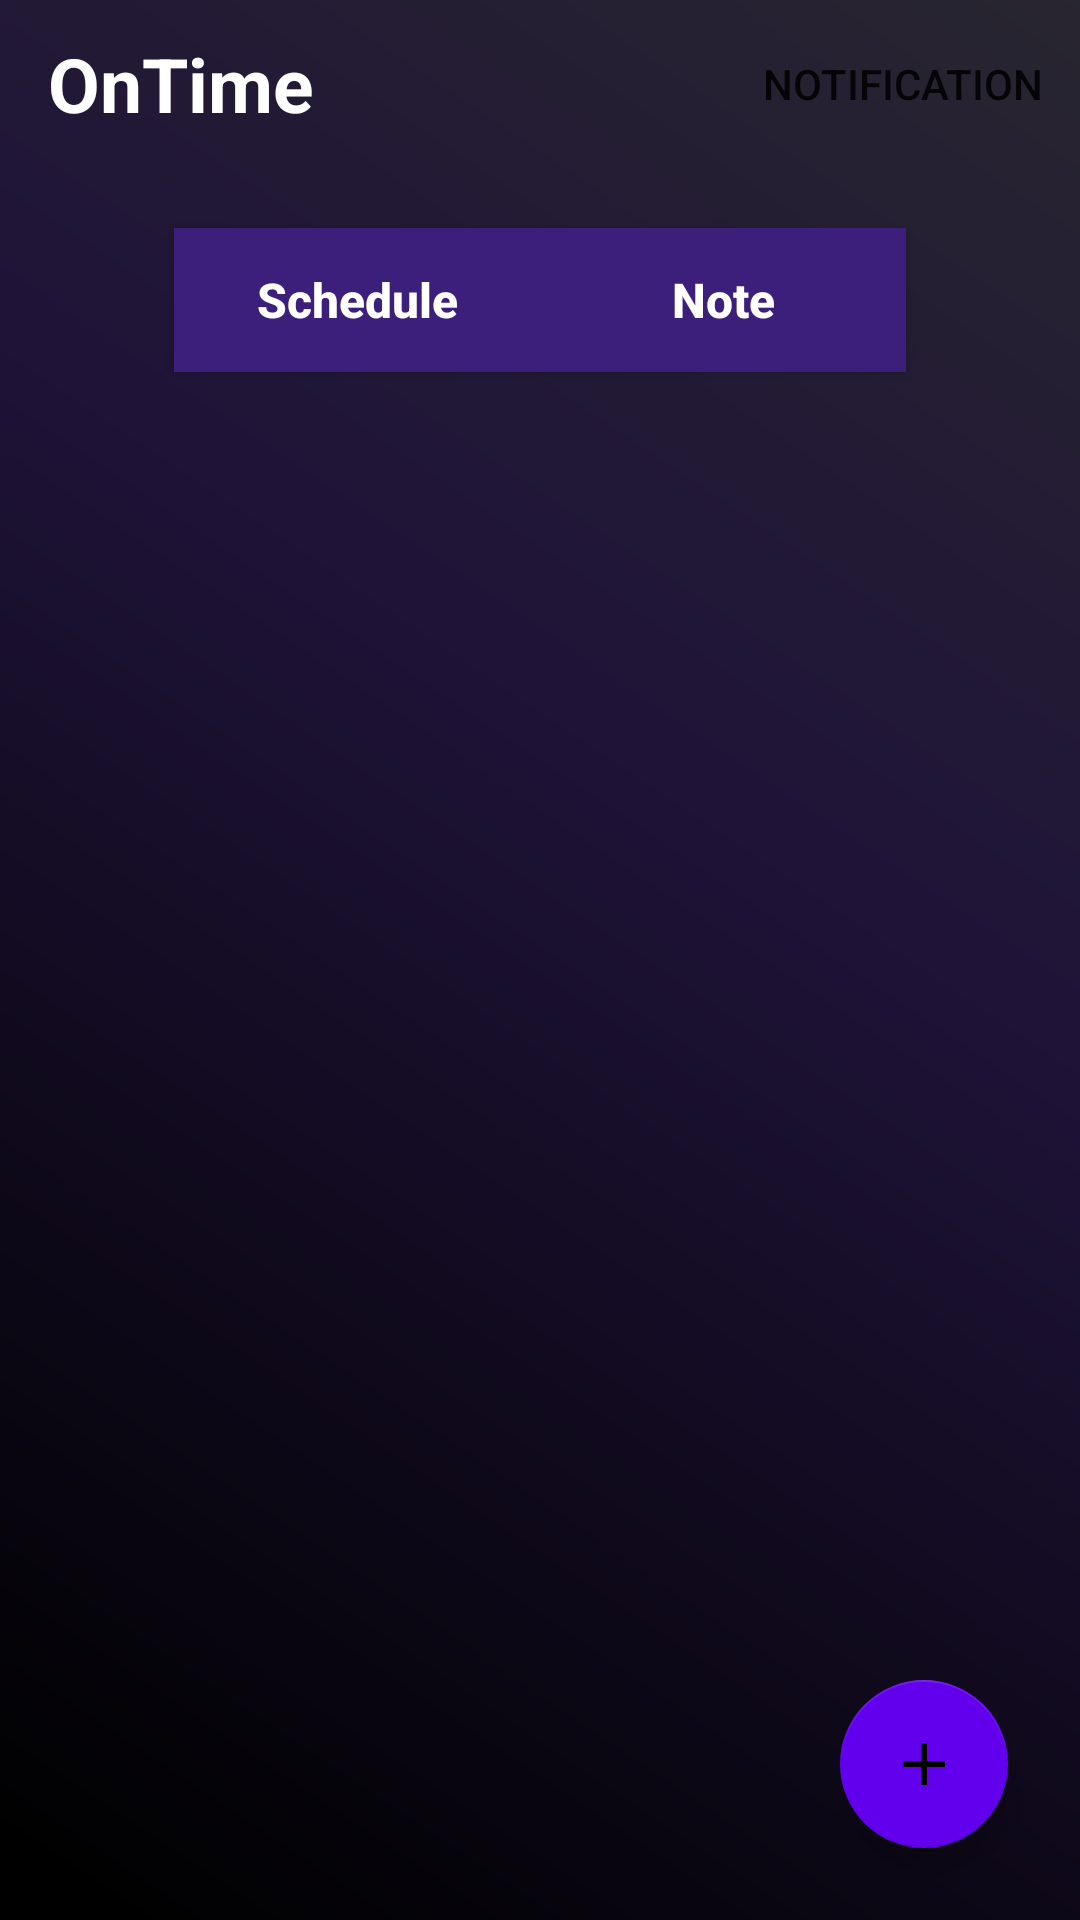

Reconstruct the res/layout file that produces this screen, plus the resources it refers to.
<!-- AndroidManifest.xml: application theme Theme.OnTime -->
<!-- res/layout/activity_main.xml -->
<?xml version="1.0" encoding="utf-8"?>
<FrameLayout xmlns:android="http://schemas.android.com/apk/res/android"
    xmlns:app="http://schemas.android.com/apk/res-auto"
    xmlns:tools="http://schemas.android.com/tools"
    android:layout_width="match_parent"
    android:layout_height="match_parent"
    tools:context=".presentation.main.MainActivity"
    android:background="@drawable/screen_background"
    >

    <androidx.constraintlayout.widget.ConstraintLayout
        android:layout_width="match_parent"
        android:layout_height="match_parent">

    <com.google.android.material.appbar.AppBarLayout
        android:layout_width="match_parent"
        android:layout_height="wrap_content"
        app:layout_constraintTop_toTopOf="parent"
        app:layout_constraintRight_toRightOf="parent"
        app:layout_constraintLeft_toLeftOf="parent"
        android:background="@android:color/transparent"
        android:id="@+id/appBar"
        >

        <com.google.android.material.appbar.MaterialToolbar
            android:layout_width="match_parent"
            android:layout_height="?attr/actionBarSize"
            app:menu="@menu/main_menu"
            android:id="@+id/mainToolbar"
            >
            <TextView
                android:layout_width="wrap_content"
                android:layout_height="wrap_content"
                android:text="@string/app_name"
                android:textColor="@color/white"
                android:textSize="25sp"
                android:textStyle="bold"
                />

        </com.google.android.material.appbar.MaterialToolbar>

    </com.google.android.material.appbar.AppBarLayout>

    <androidx.appcompat.widget.AppCompatButton
        android:id="@+id/bu_schedule"
        android:layout_width="0dp"
        android:layout_height="wrap_content"
        android:text="@string/schedule"
        app:layout_constraintTop_toBottomOf="@id/appBar"
        app:layout_constraintLeft_toLeftOf="parent"
        android:layout_marginTop="20dp"
        android:layout_marginStart="58dp"
        android:textSize="16sp"
        android:textStyle="bold"
        android:textAllCaps="false"
        android:background="@drawable/button_selection"
        android:textColor="@color/white"
        app:layout_constraintRight_toLeftOf="@id/bu_note"
        />

    <androidx.appcompat.widget.AppCompatButton
        android:id="@+id/bu_note"
        android:layout_width="0dp"
        android:layout_height="wrap_content"
        android:text="@string/note"
        android:textStyle="bold"
        android:textAllCaps="false"
        android:textSize="16sp"
        android:textColor="@color/white"
        app:layout_constraintTop_toBottomOf="@id/appBar"
        app:layout_constraintRight_toRightOf="parent"
        android:layout_marginTop="20dp"
        android:layout_marginEnd="58dp"
        android:background="@drawable/button_selection"
        app:layout_constraintLeft_toRightOf="@id/bu_schedule"
        />

    <FrameLayout
        android:layout_width="match_parent"
        android:layout_height="0dp"
        app:layout_constraintBottom_toBottomOf="parent"
        app:layout_constraintEnd_toEndOf="parent"
        app:layout_constraintHorizontal_bias="0.0"
        app:layout_constraintLeft_toLeftOf="parent"
        app:layout_constraintRight_toRightOf="parent"
        app:layout_constraintStart_toStartOf="parent"
        app:layout_constraintTop_toBottomOf="@id/bu_schedule"
        android:layout_marginTop="24dp"
        android:id="@+id/fragmentContainer"
        />

    </androidx.constraintlayout.widget.ConstraintLayout>

    <androidx.constraintlayout.widget.ConstraintLayout
        android:layout_width="match_parent"
        android:layout_height="match_parent">

        <View
            android:layout_width="match_parent"
            android:layout_height="match_parent"
            android:background="@color/dark_purple"
            android:visibility="gone"
            android:id="@+id/fabBackground"
            android:clickable="true"
            android:focusable="true"
            />

        <com.google.android.material.floatingactionbutton.FloatingActionButton
            android:layout_width="wrap_content"
            android:layout_height="wrap_content"
            android:src="@drawable/ic_add"
            app:layout_constraintBottom_toBottomOf="parent"
            app:layout_constraintRight_toRightOf="parent"
            android:id="@+id/addMenu"
            android:layout_margin="24dp"
            android:contentDescription="@string/add_menu" />


        <com.google.android.material.floatingactionbutton.FloatingActionButton
            android:layout_width="wrap_content"
            android:layout_height="wrap_content"
            android:src="@drawable/ic_add_schedule"
            app:layout_constraintBottom_toTopOf="@id/addMenu"
            app:layout_constraintRight_toRightOf="parent"
            android:id="@+id/addSchedule"
            android:layout_margin="24dp"
            android:visibility="invisible"
            android:contentDescription="@string/add_schedule" />

        <com.google.android.material.floatingactionbutton.FloatingActionButton
            android:layout_width="wrap_content"
            android:layout_height="wrap_content"
            android:src="@drawable/ic_add_note"
            app:layout_constraintBottom_toTopOf="@id/addSchedule"
            app:layout_constraintRight_toRightOf="parent"
            android:id="@+id/addNote"
            android:layout_margin="24dp"
            android:visibility="invisible"
            android:contentDescription="@string/add_note" />

    </androidx.constraintlayout.widget.ConstraintLayout>


</FrameLayout>
<!-- resources referenced by this layout -->
<resources>
  <color name="dark_purple">#35364a</color>
  <color name="white">#FFFFFFFF</color>
  <!-- drawable button_selection (drawable-v24) -->
  <?xml version="1.0" encoding="utf-8"?>
  <selector xmlns:android="http://schemas.android.com/apk/res/android">
  
      <item android:drawable="@drawable/button_selected" android:state_selected="true"/>
      <item android:drawable="@drawable/button_unselected" android:state_selected="false" />
  
  </selector>
  <!-- drawable ic_add (drawable-v24) -->
  <vector xmlns:android="http://schemas.android.com/apk/res/android"
      android:width="24dp"
      android:height="24dp"
      android:tint="#FFFFFF"
      android:viewportWidth="24"
      android:viewportHeight="24"
      >
      <path
          android:fillColor="@color/white"
          android:pathData="M19,13h-6v6h-2v-6H5v-2h6V5h2v6h6v2z" />
  
  </vector>
  <!-- drawable ic_add_note (drawable-v24) -->
  <vector xmlns:android="http://schemas.android.com/apk/res/android"
      android:width="24dp"
      android:height="24dp"
      android:autoMirrored="true"
      android:tint="#FFFFFF"
      android:viewportWidth="24"
      android:viewportHeight="24">
      <path
          android:fillColor="@color/white"
          android:pathData="M14,2L6,2c-1.1,0 -1.99,0.9 -1.99,2L4,20c0,1.1 0.89,2 1.99,2L18,22c1.1,0 2,-0.9 2,-2L20,8l-6,-6zM16,16h-3v3h-2v-3L8,16v-2h3v-3h2v3h3v2zM13,9L13,3.5L18.5,9L13,9z" />
  </vector>
  <!-- drawable ic_add_schedule (drawable-v24) -->
  <vector xmlns:android="http://schemas.android.com/apk/res/android"
      android:width="24dp"
      android:height="24dp"
      android:tint="#FFFFFF"
      android:viewportWidth="24"
      android:viewportHeight="24">
      <path
          android:fillColor="@color/white"
          android:pathData="M19,4h-1V2h-2v2H8V2H6v2H5C3.89,4 3.01,4.9 3.01,6L3,20c0,1.1 0.89,2 2,2h14c1.1,0 2,-0.9 2,-2V6C21,4.9 20.1,4 19,4zM19,20H5V10h14V20zM9,14H7v-2h2V14zM13,14h-2v-2h2V14zM17,14h-2v-2h2V14zM9,18H7v-2h2V18zM13,18h-2v-2h2V18zM17,18h-2v-2h2V18z" />
  </vector>
  <string name="add_menu">Add Menu</string>
  <string name="add_note">Add Note</string>
  <string name="add_schedule">Add Schedule</string>
  <string name="app_name">OnTime</string>
  <string name="note">Note</string>
  <string name="schedule">Schedule</string>
  <style name="Theme.OnTime" parent="Theme.MaterialComponents.DayNight.NoActionBar">
          
          <item name="colorPrimary">@color/purple_500</item>
          <item name="colorPrimaryVariant">@color/purple_700</item>
          <item name="colorOnPrimary">@color/white</item>
          
          <item name="colorSecondary">@color/purple_500</item>
          <item name="colorSecondaryVariant">@color/purple_300</item>
          <item name="colorOnSecondary">@color/black</item>
          
          <item name="android:statusBarColor">?attr/colorPrimaryVariant</item>
          
      </style>
  <!-- drawable button_selected (drawable-v24) -->
  <?xml version="1.0" encoding="utf-8"?>
  <shape xmlns:android="http://schemas.android.com/apk/res/android">
  
      <solid android:color="#272430"/>
      <stroke android:width="4dp" android:color="#3C1F7B"/>
  
  
  </shape>
  <!-- drawable button_unselected (drawable-v24) -->
  <?xml version="1.0" encoding="utf-8"?>
  <shape xmlns:android="http://schemas.android.com/apk/res/android">
  
      <solid android:color="#3C1F7B"/>
      <stroke android:width="4dp" android:color="#3C1F7B"/>
  
  
  </shape>
  <color name="purple_500">#FF6200EE</color>
  <color name="purple_700">#FF3700B3</color>
  <color name="purple_300">#7E64FF</color>
  <color name="black">#FF000000</color>
</resources>
